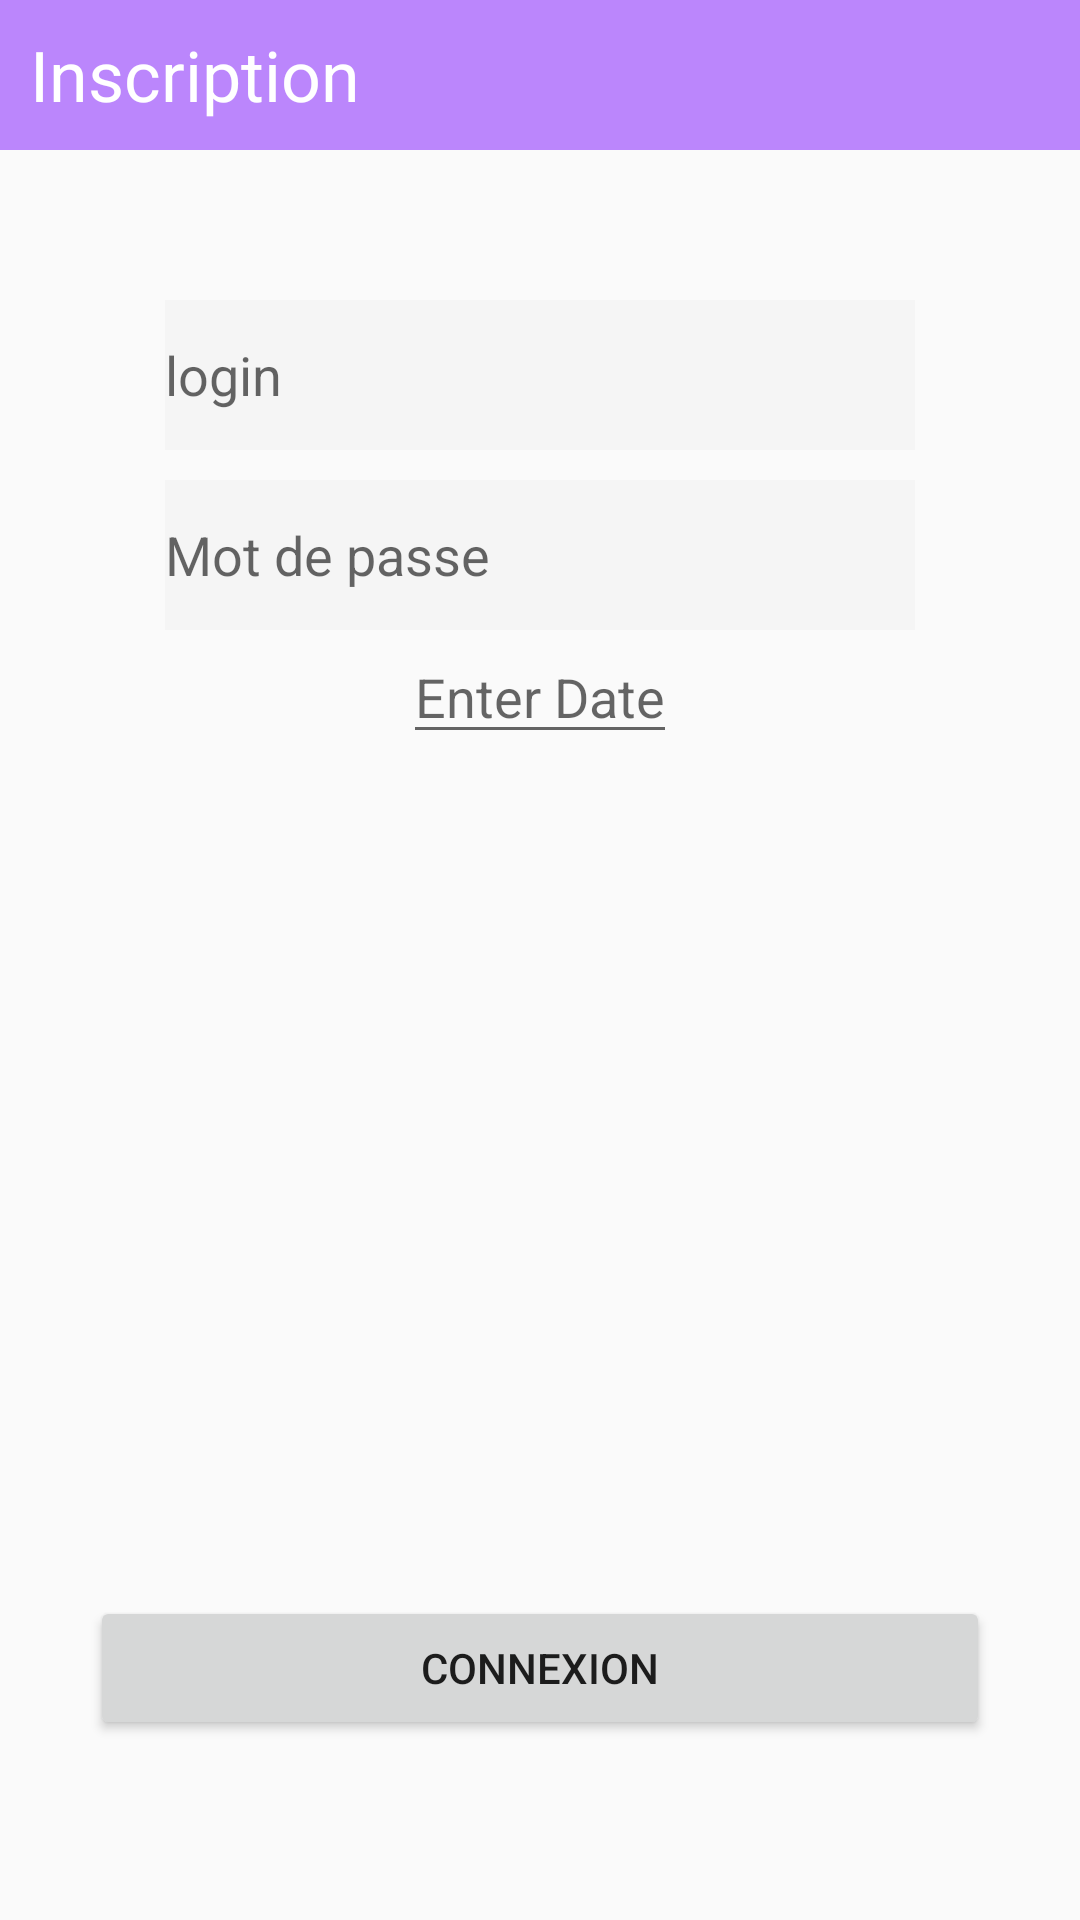

This screen was rendered from an Android layout file. Write that file and the resources it references.
<!-- AndroidManifest.xml: application theme Theme.ProjetAndroid -->
<!-- res/layout/activity_signup.xml -->
<?xml version="1.0" encoding="utf-8"?>
<androidx.constraintlayout.widget.ConstraintLayout xmlns:android="http://schemas.android.com/apk/res/android"
    xmlns:app="http://schemas.android.com/apk/res-auto"
    xmlns:tools="http://schemas.android.com/tools"
    android:layout_width="match_parent"
    android:layout_height="match_parent"
    tools:context=".SignupActivity">

    <LinearLayout
        android:id="@+id/LL1"
        android:layout_width="fill_parent"
        android:layout_height="50dp"
        android:orientation="vertical"
        android:gravity="center_vertical"
        android:background="@color/purple_200"
        app:layout_constraintTop_toTopOf="parent"
        app:layout_constraintStart_toStartOf="parent"
        app:layout_constraintEnd_toEndOf="parent">

        <TextView
            android:id="@+id/header"
            android:layout_width="wrap_content"
            android:layout_height="wrap_content"
            android:text="Inscription"
            android:layout_marginLeft="10dp"
            android:textColor="@color/white"
            android:textSize="70px"/>
    </LinearLayout>

    <EditText
        android:id="@+id/plain_text_inputLogin"
        android:layout_height="50dp"
        android:layout_width="250dp"
        android:inputType="text"
        android:hint="login"
        android:layout_marginTop="50dp"
        android:textColor="@color/black"
        android:background="#f5f5f5"
        app:layout_constraintTop_toBottomOf="@+id/LL1"
        app:layout_constraintStart_toStartOf="parent"
        app:layout_constraintEnd_toEndOf="parent"/>

    <EditText
        android:id="@+id/plain_text_inputMdp"
        android:layout_height="50dp"
        android:layout_width="250dp"
        android:inputType="text"
        android:hint="Mot de passe"
        android:layout_marginTop="10dp"
        android:textColor="@color/black"
        android:background="#f5f5f5"
        app:layout_constraintTop_toBottomOf="@+id/plain_text_inputLogin"
        app:layout_constraintStart_toStartOf="parent"
        app:layout_constraintEnd_toEndOf="parent"/>

    <EditText
        android:id="@+id/editText1"
        android:layout_width="wrap_content"
        android:layout_height="wrap_content"
        app:layout_constraintTop_toBottomOf="@+id/plain_text_inputMdp"
        app:layout_constraintStart_toStartOf="parent"
        app:layout_constraintEnd_toEndOf="parent"
        android:hint="Enter Date" />

    <Button
        android:id="@+id/btnLog"
        android:layout_width="300dp"
        android:layout_height="wrap_content"
        android:text="Connexion"
        android:layout_marginBottom="60dp"
        app:layout_constraintBottom_toBottomOf="parent"
        app:layout_constraintStart_toStartOf="parent"
        app:layout_constraintEnd_toEndOf="parent"/>

</androidx.constraintlayout.widget.ConstraintLayout>
<!-- resources referenced by this layout -->
<resources>
  <style name="Theme.ProjetAndroid" parent="Theme.AppCompat.Light.NoActionBar">
          
          <item name="colorPrimary">@color/purple_500</item>
          <item name="colorPrimaryVariant">@color/purple_700</item>
          <item name="colorOnPrimary">@color/white</item>
          
          <item name="colorSecondary">@color/teal_200</item>
          <item name="colorSecondaryVariant">@color/teal_700</item>
          <item name="colorOnSecondary">@color/black</item>
          
          <item name="android:statusBarColor">?attr/colorPrimaryVariant</item>
          
      </style>
  <!-- not gathered from this repository: default colours our renderer supplied (Android Studio template values) -->
  <color name="purple_200">#FFBB86FC</color>
  <color name="purple_500">#FF6200EE</color>
  <color name="purple_700">#FF3700B3</color>
  <color name="teal_200">#FF03DAC5</color>
  <color name="teal_700">#FF018786</color>
  <color name="black">#FF000000</color>
  <color name="white">#FFFFFFFF</color>
</resources>
